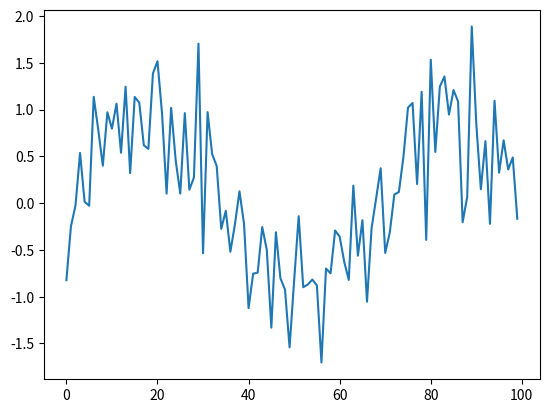

Python code for this plot:
# -*- coding: utf-8 -*-
"""
Created on Mon Oct 28 15:13:52 2019

[redacted]
"""

import numpy as np
import matplotlib.pyplot as plt

n = np.arange(100)
f = 0.015
x = np.sin(2*np.pi*f*n) + np.sqrt(0.3)*np.random.randn(100)

plt.plot(n,x)

scores = []
frequencies = []

for f in np.linspace(0, 0.5, 1000):
    # Create vector e. Assume data is in x.
    n = np.arange(100)
    z = -2*np.pi*1j*f*n
    e = np.exp(z)
   
    score = np.abs(np.dot(x,e)) # <compute abs of dot product of x and e>
    scores.append(score)
    frequencies.append(f)
    
fHat = frequencies[np.argmax(scores)]
